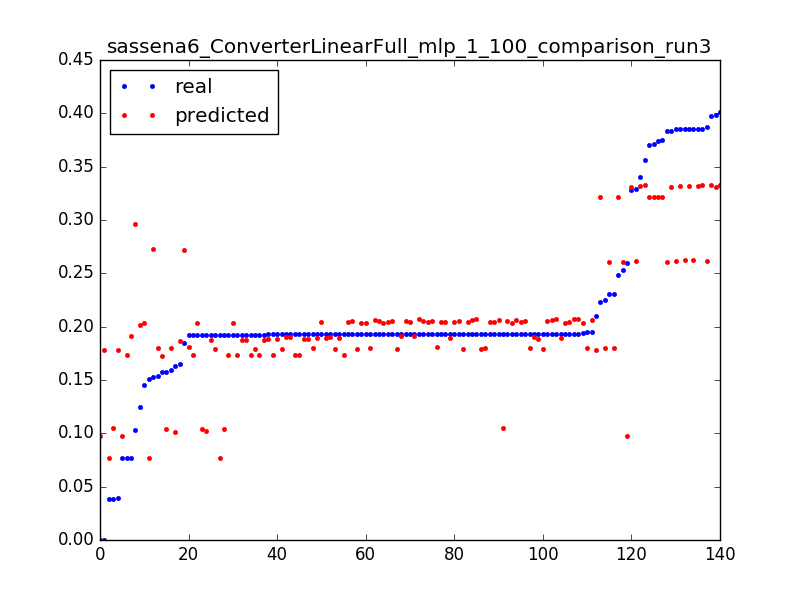

Source data for this figure (header and first rows):
0.1506656543730017, 0.0766067958888, 0.0031847133757961785
0.1924, 0.07661, 0.006369
0.03846, 0.07661, 0.009554
1.0693242939786348e-06, 0.09736, 0.003185
0.2593, 0.09734, 0.006369
0.07672, 0.09732, 0.009554
1.0693242939786348e-06, 0.1783, 0.003185
0.03971, 0.1784, 0.006369
0.2101, 0.1785, 0.009554
0.1923, 0.1786, 0.01274
0.1927, 0.1787, 0.01592
0.1926, 0.1788, 0.01911
0.1929, 0.1789, 0.02229
0.1927, 0.1791, 0.02548
0.1927, 0.1792, 0.02866
0.1927, 0.1793, 0.03185
0.1927, 0.1794, 0.03503
0.1927, 0.1795, 0.03822
0.1927, 0.1796, 0.0414
0.1593, 0.1797, 0.04459
0.2252, 0.1798, 0.04777
0.1928, 0.1799, 0.05096
0.1542, 0.18, 0.05414
0.2307, 0.1801, 0.05732
0.1927, 0.1802, 0.06051
0.1949, 0.1803, 0.06369
0.1927, 0.1804, 0.06688
0.1918, 0.1805, 0.07006
0.1927, 0.1806, 0.07325
0.1576, 0.1729, 0.003185
0.1919, 0.173, 0.006369
0.1925, 0.173, 0.009554
0.1926, 0.1731, 0.01274
0.1926, 0.1732, 0.01592
0.1927, 0.1732, 0.01911
0.1927, 0.1733, 0.02229
0.1927, 0.1734, 0.02548
0.1927, 0.1734, 0.02866
0.1927, 0.1735, 0.03185
0.07708, 0.1736, 0.03503
0.1247, 0.2017, 0.003185
0.1029, 0.296, 0.003185
0.3289, 0.2613, 0.003185
0.3869, 0.2616, 0.006369
0.3849, 0.2619, 0.009554
0.3852, 0.2621, 0.01274
0.3853, 0.2624, 0.01592
0.2534, 0.2603, 0.003185
0.3833, 0.2605, 0.006369
0.2307, 0.2606, 0.009554
0.1578, 0.1041, 0.003185
0.192, 0.1043, 0.006369
0.1924, 0.1045, 0.009554
0.1928, 0.1047, 0.01274
0.03852, 0.1049, 0.01592
0.1629, 0.1016, 0.003185
0.192, 0.1017, 0.006369
0.1452, 0.2032, 0.003185
0.1919, 0.2034, 0.006369
0.1925, 0.2035, 0.009554
0.1931, 0.2036, 0.01274
... 80 more rows
